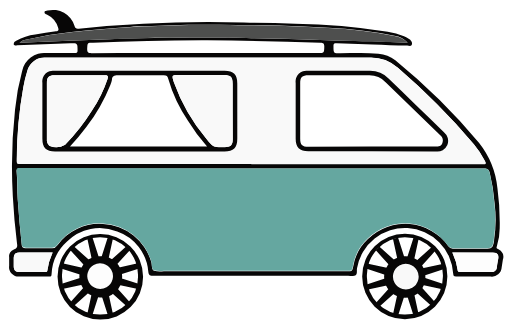
t = 0.00 s
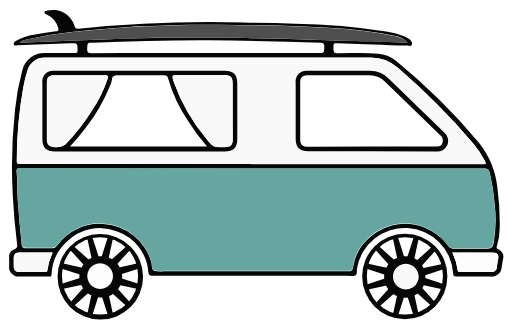
t = 0.25 s
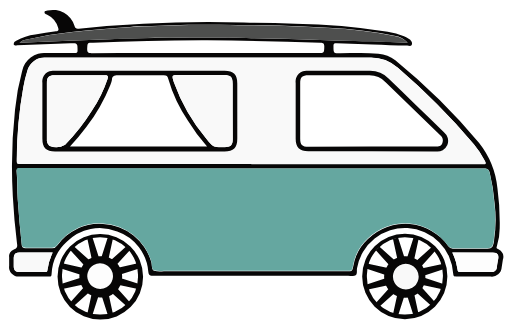
t = 0.50 s
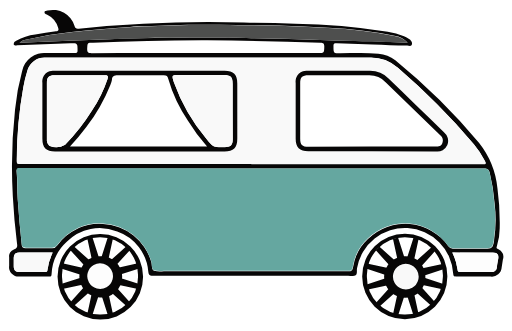
t = 0.75 s

The animated SVG that drew these frames (rendered in a browser with its animation timeline set to each time). Animation: 2 SMIL elements (animateTransform=2); one cycle of 1.00 s, repeats indefinitely.

<?xml version="1.0" encoding="utf-8"?>
<svg xmlns="http://www.w3.org/2000/svg" viewBox="118.24 166.752 256.281 165.537" xmlns:bx="https://boxy-svg.com" width="256.281px" height="165.537px"><defs><bx:export><bx:file format="svg"/></bx:export></defs><g data-name="Ebene 2" transform="matrix(3.537641, 0, 0, 3.537641, 122.822021, 171.609238)" style=""><g data-name="Ebene 1"><path d="M51.44 4.89l-5.1-.16c-.32 0-.45 0-.45.41 0 1 0 1 1 1 1.78 0 3.57-.09 5.36.07a4.21 4.21 0 0 1 2.39.93 87.71 87.71 0 0 1 11.86 11.7 12.33 12.33 0 0 1 2.59 6.42 36.13 36.13 0 0 1 .32 5.6 8.24 8.24 0 0 1-.41 2.61c-.09.22 0 .27.17.37a1.18 1.18 0 0 1 .69 1.5l-.17 1.08a1.39 1.39 0 0 1-1.56 1.32h-4.91c-.29 0-.37-.09-.39-.39a6.86 6.86 0 0 0-13.61-.79c-.06.33.07.81-.19 1s-.7.06-1.07.06H20.29c-.46 0-.55-.14-.6-.56a6.57 6.57 0 0 0-4.4-5.69 6.53 6.53 0 0 0-7.1 1.41A6.62 6.62 0 0 0 6 37.4c0 .28-.12.35-.38.34H1.4A1.33 1.33 0 0 1 0 36.22V35a1 1 0 0 1 .67-1.1c.59-.18.48-.55.43-.95a89.42 89.42 0 0 1-.58-6.53 73.94 73.94 0 0 1 .31-12.27 31.67 31.67 0 0 1 1-5.46 3.16 3.16 0 0 1 3.44-2.57h4c.33 0 .41-.07.41-.4 0-1 0-1-1-1L1.14 5c-.17 0-.42.14-.5-.13A.51.51 0 0 1 1 4.36a7.88 7.88 0 0 1 2.69-.86c1-.18 1.95-.33 2.93-.46.34 0 .43-.16.31-.49A3 3 0 0 0 5.33.67C5.18.61 5 .59 5 .35s.27-.2.43-.25a3.18 3.18 0 0 1 3.81 2.15c.11.35.23.46.6.42a178.77 178.77 0 0 1 23.34-.87c2.43.06 4.86.06 7.29.16a91.31 91.31 0 0 1 13.1 1.13 10.92 10.92 0 0 1 2.3.64 3 3 0 0 1 .72.41c.26.18.5.45.39.78s-.44.14-.66.13c-1.63 0-3.26-.1-4.88-.15zm-17 17.56H1.36c-.13 0-.33.1-.31.35.12 1.33.07 2.67.16 4 .13 2.13.34 4.25.56 6.37 0 .4.17.57.61.55h3.59a.91.91 0 0 0 .86-.42 7.27 7.27 0 0 1 6.45-3 7.51 7.51 0 0 1 6.83 5.38c.13.43 0 1.05.4 1.25a3.32 3.32 0 0 0 1.38.05H48c.42 0 .57-.08.65-.54a6.88 6.88 0 0 1 2.12-4 7.49 7.49 0 0 1 11.37 1 .77.77 0 0 0 .69.35h4.48c1 0 1.11-.08 1.3-1.1a.34.34 0 0 0 0-.1 18.8 18.8 0 0 0 .08-5.19 26.76 26.76 0 0 0-.69-4.34c-.11-.46-.3-.62-.81-.62q-16.37.03-32.74.01zm-.19-.65h32.68c.59 0 .59 0 .32-.54a11.3 11.3 0 0 0-1.5-2.26A98.76 98.76 0 0 0 55 8.2a5.76 5.76 0 0 0-4.1-1.44H5.09a2.49 2.49 0 0 0-2.51 1.8A18.23 18.23 0 0 0 2 11a57.49 57.49 0 0 0-.9 10.14c0 .68 0 .68.67.68zM56.39 4.67a3.14 3.14 0 0 0-1.88-1 55.32 55.32 0 0 0-9.32-1.14c-2.34-.15-4.67-.23-7-.31-1.94-.06-3.89-.06-5.83-.09-3 0-6.07-.1-9.11.05-1.39.07-2.78.07-4.16.15-.67 0-1.35 0-2 .1-2.76.22-5.53.38-8.28.7a45.2 45.2 0 0 0-6.48 1.11 1.45 1.45 0 0 0-.87.42c2.37-.1 4.65-.22 6.94-.3l5.87-.21c2.81-.15 5.62-.15 8.42-.21 3.63 0 7.26-.06 10.89.05 2.77.09 5.54.11 8.32.22s5.37.16 8.06.23h1.35zM27.78 6.12h15.89c.91 0 .89 0 .92-.93 0-.44-.13-.54-.54-.55-5.34-.14-10.68-.31-16-.33s-10.79.16-16.18.33c-.82 0-.78 0-.83.88 0 .52.13.61.62.61 5.34-.02 10.73-.01 16.12-.01zM62.7 34.35a7.62 7.62 0 0 1 .75 2.44c0 .22.09.3.31.3h4.48a.69.69 0 0 0 .77-.67c0-.4.13-.79.19-1.19.09-.6-.12-.86-.75-.87zm-56.54 0H1.44c-.56 0-.78.25-.79.8v1.14c0 .52.23.78.76.78h3.7c.17 0 .28 0 .3-.24a8 8 0 0 1 .75-2.48z" fill="#070606"/><path d="M62 37.77a6 6 0 0 1-6 6 6.05 6.05 0 1 1 0-12.1 6 6 0 0 1 6 6.1zm-6 5.35a5.34 5.34 0 0 0 5.37-5.34 5.38 5.38 0 1 0-10.75 0A5.28 5.28 0 0 0 56 43.12zM6.85 37.73a6 6 0 0 1 6-6 6.05 6.05 0 1 1-6 6zm6 5.39a5.29 5.29 0 0 0 5.38-5.35 5.38 5.38 0 1 0-10.75 0 5.33 5.33 0 0 0 5.38 5.35z" fill="#070606"/><path d="M34.45 22.45h32.73c.51 0 .7.16.81.62a26.76 26.76 0 0 1 .66 4.26 18.8 18.8 0 0 1-.08 5.19.34.34 0 0 1 0 .1c-.19 1-.28 1.1-1.3 1.1h-4.48a.77.77 0 0 1-.69-.35 7.49 7.49 0 0 0-11.37-1 6.88 6.88 0 0 0-2.12 4c-.08.46-.23.54-.65.54H21.89a3.32 3.32 0 0 1-1.38-.05c-.41-.2-.27-.82-.4-1.25a7.51 7.51 0 0 0-6.83-5.38 7.27 7.27 0 0 0-6.45 3 .91.91 0 0 1-.86.42H2.38c-.44 0-.57-.15-.61-.55-.22-2.12-.43-4.24-.56-6.37-.09-1.33 0-2.67-.16-4 0-.25.05-.37.31-.35s.27 0 .41 0z" fill="#65a7a0"/><path d="M34.26 21.8H1.74c-.68 0-.68 0-.67-.68A57.49 57.49 0 0 1 2 11a18.23 18.23 0 0 1 .61-2.42 2.49 2.49 0 0 1 2.48-1.81H50.9A5.76 5.76 0 0 1 55 8.2 98.76 98.76 0 0 1 65.75 19a11.3 11.3 0 0 1 1.5 2.31c.27.54.27.54-.32.54H34.26zM18.48 8.63H6.39a1.49 1.49 0 0 0-1.69 1.69v7.92c0 1.29.52 1.8 1.8 1.8h24c1.28 0 1.8-.52 1.8-1.8v-7.81c0-1.28-.52-1.8-1.8-1.8zM51.32 20h9.06a1.53 1.53 0 0 0 1.62-.87 1.58 1.58 0 0 0-.52-1.82c-2.6-2.52-5.21-5-7.8-7.57A3.75 3.75 0 0 0 51 8.63h-8.74a1.52 1.52 0 0 0-1.73 1.72v7.92c0 1.23.55 1.77 1.78 1.77z" fill="#f9f9f9"/><path d="M56.39 4.67l-5.08-.19L50 4.44c-2.69-.07-5.38-.12-8.06-.23s-5.59-.13-8.36-.21c-3.63-.11-7.26-.08-10.89-.05-2.8 0-5.61.1-8.42.21l-5.87.2c-2.29.08-4.57.2-6.94.3a1.45 1.45 0 0 1 .87-.42 45.2 45.2 0 0 1 6.45-1.07c2.75-.32 5.52-.48 8.28-.7.67-.05 1.35-.06 2-.1 1.38-.08 2.77-.08 4.16-.15 3-.15 6.07-.1 9.11-.05 1.94 0 3.89 0 5.83.09 2.34.08 4.67.16 7 .31a55.32 55.32 0 0 1 9.32 1.14 3.14 3.14 0 0 1 1.91.96z" fill="#4e4f4e"/><path d="M62.7 34.35h5.75c.63 0 .84.27.75.87-.06.4-.15.79-.19 1.19a.69.69 0 0 1-.77.67h-4.48c-.22 0-.28-.08-.31-.3a7.62 7.62 0 0 0-.75-2.43z" fill="#fdfdfd"/><path d="M6.16 34.35a8 8 0 0 0-.75 2.49c0 .22-.13.25-.3.24h-3.7c-.53 0-.75-.26-.76-.78v-1.15c0-.55.23-.79.79-.8z" fill="#f9f9f9"/><path d="M18.48 8.63h12c1.28 0 1.8.52 1.8 1.8v7.81c0 1.28-.52 1.8-1.8 1.8H6.5c-1.28 0-1.8-.51-1.8-1.8v-7.92a1.49 1.49 0 0 1 1.69-1.69zM8.61 19.34H28a26.21 26.21 0 0 1-2.7-3.65 20.21 20.21 0 0 1-2.78-5.89c-.1-.4-.22-.53-.64-.53h-6.51c-.54 0-.79.12-.83.66a2.78 2.78 0 0 1-.22.69 25.21 25.21 0 0 1-3.43 6 31.82 31.82 0 0 1-2.28 2.72zm23-5v-3.8c0-1-.23-1.27-1.24-1.27H24c-1 0-1 0-.68 1a26.11 26.11 0 0 0 4.55 7.93c1 1.27 1 1.25 2.63 1.24.87 0 1.14-.28 1.14-1.16zm-26.27-.06v4.11a1 1 0 0 0 .33.83 2.48 2.48 0 0 0 2.25-.14 28.45 28.45 0 0 0 3.81-4.86 18.42 18.42 0 0 0 2.19-4.45c.11-.37.08-.52-.37-.51H6.42c-.82 0-1.08.27-1.08 1.11zM51.32 20h-9c-1.23 0-1.78-.54-1.78-1.77v-7.88a1.52 1.52 0 0 1 1.73-1.72H51a3.75 3.75 0 0 1 2.72 1.11c2.59 2.53 5.2 5 7.8 7.57a1.58 1.58 0 0 1 .48 1.82 1.53 1.53 0 0 1-1.61.91zm0-.65h9c.46 0 .87-.05 1-.57s-.04-.78-.32-1.04l-7.7-7.47a3.25 3.25 0 0 0-2.42-1h-8.52c-.92 0-1.18.26-1.18 1.18v7.76c0 .91.26 1.17 1.18 1.17zM58.89 37.75a2.87 2.87 0 0 1-2.92 3 3 3 0 0 1-2.92-3 2.92 2.92 0 0 1 3-2.87 2.81 2.81 0 0 1 2.84 2.87zm-.64 0A2.25 2.25 0 0 0 56 35.5a2.27 2.27 0 0 0 0 4.5 2.26 2.26 0 0 0 2.25-2.21zM12.84 40.7a3 3 0 0 1-2.91-2.94 2.9 2.9 0 0 1 3-2.91 2.93 2.93 0 1 1-.07 5.85zm0-.72a2.22 2.22 0 0 0 2.31-2 2.26 2.26 0 0 0-2.23-2.51 2.2 2.2 0 0 0-2.32 2.3A2.07 2.07 0 0 0 12.8 40z" fill="#070606"/><path d="M31.63 14.34v3.9c0 .88-.27 1.16-1.14 1.16-1.61 0-1.63 0-2.63-1.24a26.11 26.11 0 0 1-4.55-7.93c-.32-1-.31-1 .68-1h6.4c1 0 1.24.24 1.24 1.27zM5.34 14.28v-3.9c0-.84.26-1.11 1.08-1.11h7.13c.45 0 .48.14.37.51a18.42 18.42 0 0 1-2.19 4.45 28.45 28.45 0 0 1-3.81 4.86 2.48 2.48 0 0 1-2.25.14 1 1 0 0 1-.33-.83zM58.25 37.79A2.26 2.26 0 0 1 56 40a2.27 2.27 0 0 1 0-4.54 2.25 2.25 0 0 1 2.25 2.33z" fill="#f9f9f9"/><path d="M12.8 40a2.07 2.07 0 0 1-2.24-2.18 2.2 2.2 0 0 1 2.32-2.3A2.26 2.26 0 0 1 15.11 38a2.22 2.22 0 0 1-2.31 2z" fill="#fdfdfd"/></g></g><path style="fill: rgb(7, 6, 6); transform-box: fill-box; transform-origin: 50% 50%;" transform="matrix(-0.059794, 0.223152, -0.223152, -0.059794, -347.020966, -397.83493)" d="M 509.729 616.633 L 521.019 616.633 L 523.281 663.004 A 40.529 40.529 0 0 1 528.402 664.376 L 553.546 625.349 L 563.323 630.993 L 542.097 672.283 A 40.529 40.529 0 0 1 545.845 676.031 L 587.135 654.805 L 592.779 664.582 L 553.752 689.726 A 40.529 40.529 0 0 1 555.124 694.847 L 601.495 697.109 L 601.495 708.399 L 555.124 710.661 A 40.529 40.529 0 0 1 553.752 715.782 L 592.779 740.926 L 587.135 750.703 L 545.845 729.477 A 40.529 40.529 0 0 1 542.097 733.225 L 563.323 774.515 L 553.546 780.159 L 528.402 741.132 A 40.529 40.529 0 0 1 523.281 742.504 L 521.019 788.875 L 509.729 788.875 L 507.467 742.504 A 40.529 40.529 0 0 1 502.346 741.132 L 477.202 780.159 L 467.425 774.515 L 488.651 733.225 A 40.529 40.529 0 0 1 484.903 729.477 L 443.613 750.703 L 437.969 740.926 L 476.996 715.782 A 40.529 40.529 0 0 1 475.624 710.661 L 429.253 708.399 L 429.253 697.109 L 475.624 694.847 A 40.529 40.529 0 0 1 476.996 689.726 L 437.969 664.582 L 443.613 654.805 L 484.903 676.031 A 40.529 40.529 0 0 1 488.651 672.283 L 467.425 630.993 L 477.202 625.349 L 502.346 664.376 A 40.529 40.529 0 0 1 507.467 663.004 Z M 515.374 674.94 A 27.814 27.814 0 0 0 515.374 730.568 A 27.814 27.814 0 0 0 515.374 674.94" bx:shape="cog 515.374 702.754 27.814 40.529 86.121 0.5 12 1@0e7a4f24" id="object-0"><animateTransform type="rotate" additive="sum" attributeName="transform" values="0;360" begin="0s" dur="1s" fill="freeze" keyTimes="0; 1" repeatCount="indefinite"/></path><path style="fill: rgb(7, 6, 6); transform-origin: 515.374px 702.754px;" transform="matrix(-0.059794, 0.223152, -0.223152, -0.059794, -194.006943, -397.60611)" d="M 509.729 616.633 L 521.019 616.633 L 523.281 663.004 A 40.529 40.529 0 0 1 528.402 664.376 L 553.546 625.349 L 563.323 630.993 L 542.097 672.283 A 40.529 40.529 0 0 1 545.845 676.031 L 587.135 654.805 L 592.779 664.582 L 553.752 689.726 A 40.529 40.529 0 0 1 555.124 694.847 L 601.495 697.109 L 601.495 708.399 L 555.124 710.661 A 40.529 40.529 0 0 1 553.752 715.782 L 592.779 740.926 L 587.135 750.703 L 545.845 729.477 A 40.529 40.529 0 0 1 542.097 733.225 L 563.323 774.515 L 553.546 780.159 L 528.402 741.132 A 40.529 40.529 0 0 1 523.281 742.504 L 521.019 788.875 L 509.729 788.875 L 507.467 742.504 A 40.529 40.529 0 0 1 502.346 741.132 L 477.202 780.159 L 467.425 774.515 L 488.651 733.225 A 40.529 40.529 0 0 1 484.903 729.477 L 443.613 750.703 L 437.969 740.926 L 476.996 715.782 A 40.529 40.529 0 0 1 475.624 710.661 L 429.253 708.399 L 429.253 697.109 L 475.624 694.847 A 40.529 40.529 0 0 1 476.996 689.726 L 437.969 664.582 L 443.613 654.805 L 484.903 676.031 A 40.529 40.529 0 0 1 488.651 672.283 L 467.425 630.993 L 477.202 625.349 L 502.346 664.376 A 40.529 40.529 0 0 1 507.467 663.004 Z M 515.374 674.94 A 27.814 27.814 0 0 0 515.374 730.568 A 27.814 27.814 0 0 0 515.374 674.94" bx:shape="cog 515.374 702.754 27.814 40.529 86.121 0.5 12 1@0e7a4f24"><animateTransform type="rotate" additive="sum" attributeName="transform" values="0;360" dur="1s" fill="freeze" repeatCount="indefinite" keyTimes="0; 1"/></path></svg>